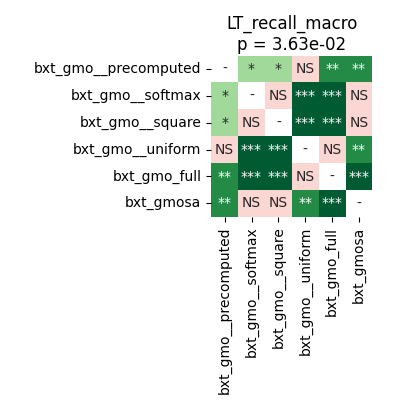

Values plotted in this chart, from the file beside it:
	bxt_gmo__precomputed	bxt_gmo__softmax	bxt_gmo__square	bxt_gmo__uniform	bxt_gmo_full	bxt_gmosa
bxt_gmo__precomputed	1.0	0.03209	0.01048	0.1274	0.004005	0.001907
bxt_gmo__softmax	0.03209	1.0	0.782	0.0002289	0.0004578	0.6392
bxt_gmo__square	0.01048	0.782	1.0	0.0001526	0.0001526	0.6392
bxt_gmo__uniform	0.1274	0.0002289	0.0001526	1.0	0.1458	0.002158
bxt_gmo_full	0.004005	0.0004578	0.0001526	0.1458	1.0	0.0001526
bxt_gmosa	0.001907	0.6392	0.6392	0.002158	0.0001526	1.0
